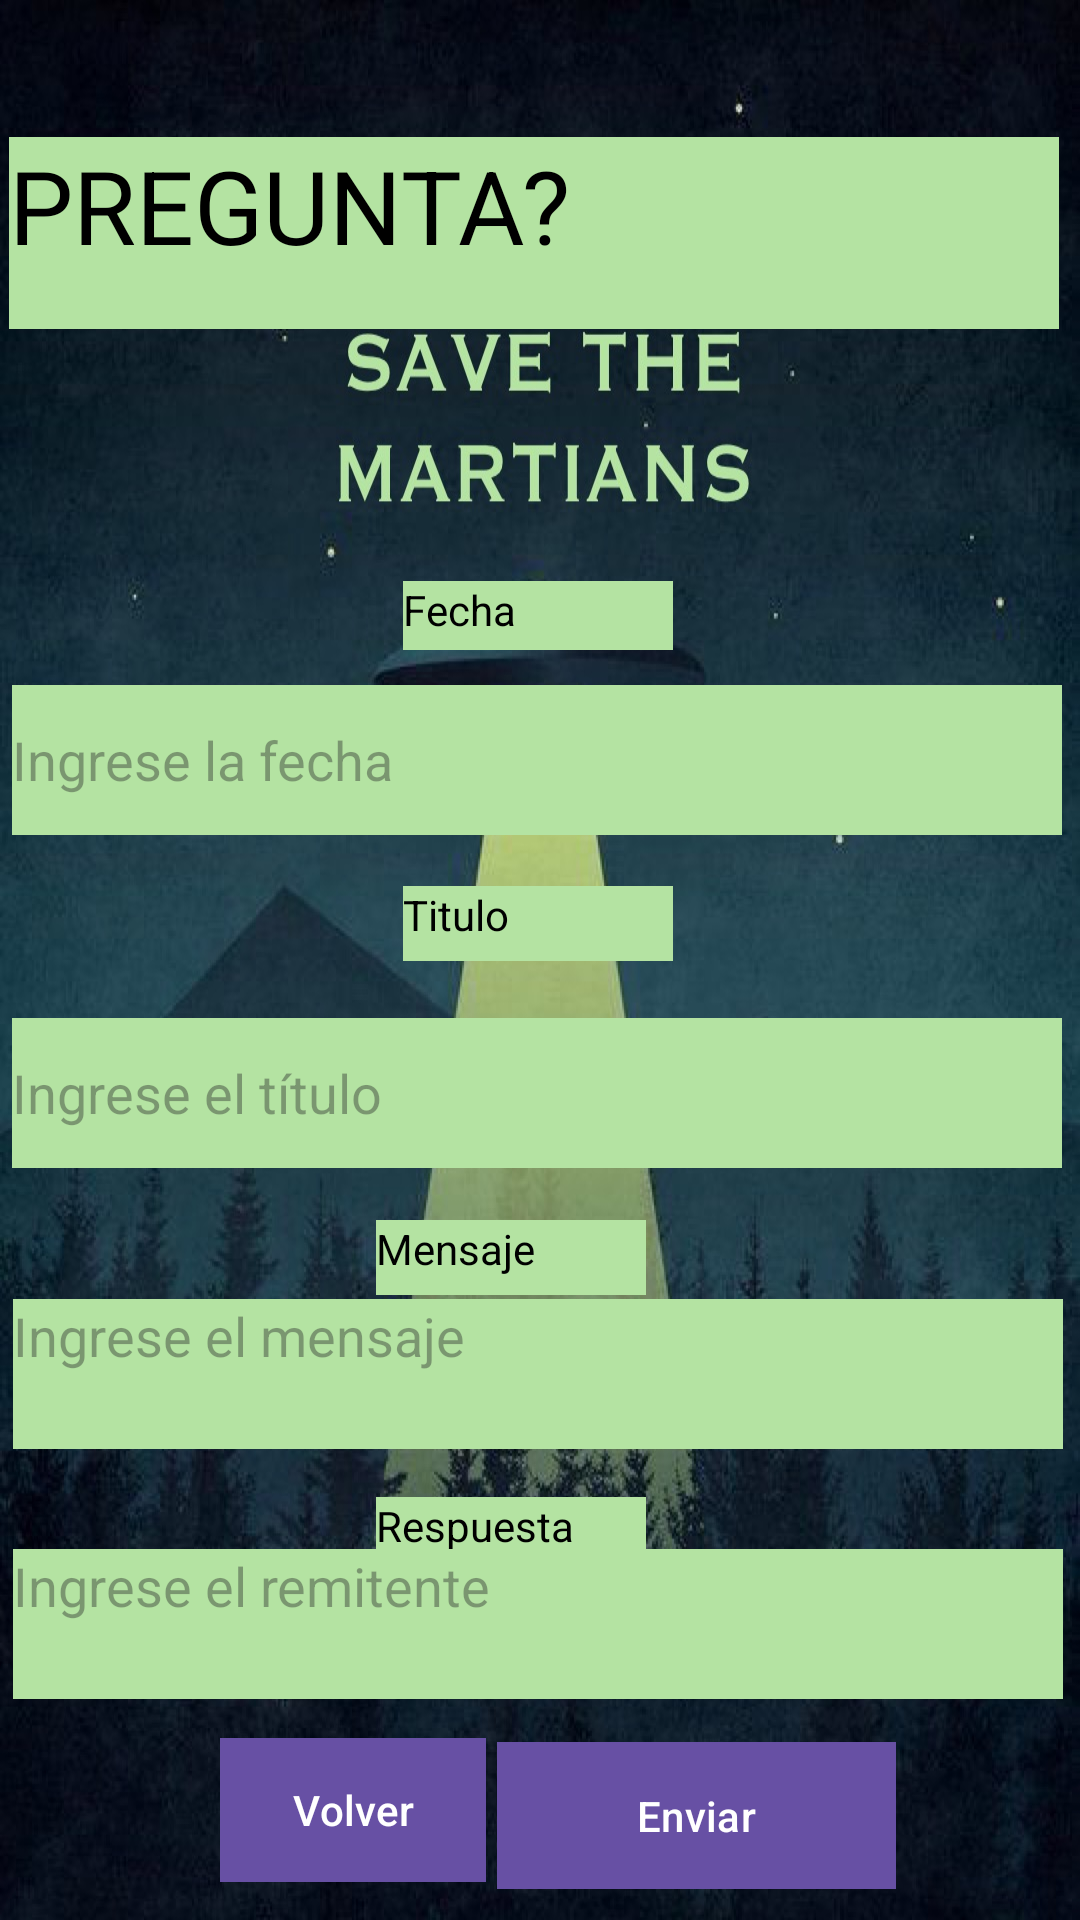

Reconstruct the res/layout file that produces this screen, plus the resources it refers to.
<!-- AndroidManifest.xml: activity theme Theme.Martianslog -->
<!-- res/layout/activity_pregunta.xml -->
<?xml version="1.0" encoding="utf-8"?>
<androidx.constraintlayout.widget.ConstraintLayout xmlns:android="http://schemas.android.com/apk/res/android"
    xmlns:app="http://schemas.android.com/apk/res-auto"
    xmlns:tools="http://schemas.android.com/tools"
    android:layout_width="match_parent"
    android:layout_height="match_parent"
    tools:context=".PreguntaActivity"
    tools:ignore="ExtraText"
    android:background="@drawable/background1">


    <Button
        android:id="@+id/buttonEnviar"
        android:layout_width="133dp"
        android:layout_height="49dp"
        android:layout_marginTop="40dp"
        android:onClick="realizarConsulta"
        android:text="Enviar"
        android:background="#B4E3A2"
        app:layout_constraintBottom_toBottomOf="parent"
        app:layout_constraintEnd_toEndOf="parent"
        app:layout_constraintHorizontal_bias="0.73"
        app:layout_constraintStart_toStartOf="parent"
        app:layout_constraintTop_toBottomOf="@+id/ValorTitulo"
        app:layout_constraintVertical_bias="0.937" />

    <TextView
        android:id="@+id/nameText"
        android:layout_width="350dp"
        android:layout_height="64dp"
        android:keepScreenOn="false"
        android:text="PREGUNTA?"
        android:textAlignment="textStart"
        android:textColor="#000000"
        android:textSize="34sp"
        android:background="#B4E3A2"
        app:layout_constraintBottom_toBottomOf="parent"
        app:layout_constraintEnd_toEndOf="parent"
        app:layout_constraintHorizontal_bias="0.307"
        app:layout_constraintStart_toStartOf="parent"
        app:layout_constraintTop_toTopOf="parent"
        app:layout_constraintVertical_bias="0.079" />

    <EditText
        android:id="@+id/ValorTitulo"
        android:layout_width="350dp"
        android:layout_height="50dp"
        android:background="#B4E3A2"
        android:ems="10"
        android:hint="Ingrese el título"
        app:layout_constraintBottom_toBottomOf="parent"
        app:layout_constraintEnd_toEndOf="parent"
        app:layout_constraintHorizontal_bias="0.393"
        app:layout_constraintStart_toStartOf="parent"
        app:layout_constraintTop_toTopOf="parent"
        app:layout_constraintVertical_bias="0.575" />

    <TextView
        android:id="@+id/title"
        android:layout_width="90dp"
        android:layout_height="25dp"
        android:background="#B4E3A2"
        android:text="Titulo"
        android:textColor="#000000"
        app:layout_constraintBottom_toBottomOf="parent"
        app:layout_constraintEnd_toEndOf="parent"
        app:layout_constraintHorizontal_bias="0.498"
        app:layout_constraintStart_toStartOf="parent"
        app:layout_constraintTop_toTopOf="parent"
        app:layout_constraintVertical_bias="0.48" />

    <TextView
        android:id="@+id/message"
        android:layout_width="90dp"
        android:layout_height="25dp"
        android:background="#B4E3A2"
        android:text="Mensaje"
        android:textColor="#000000"
        app:layout_constraintBottom_toBottomOf="parent"
        app:layout_constraintEnd_toEndOf="parent"
        app:layout_constraintHorizontal_bias="0.464"
        app:layout_constraintStart_toStartOf="parent"
        app:layout_constraintTop_toTopOf="parent"
        app:layout_constraintVertical_bias="0.661" />

    <EditText
        android:id="@+id/ValorFecha"
        android:layout_width="350dp"
        android:layout_height="50dp"
        android:background="#B4E3A2"
        android:ems="10"
        android:hint="Ingrese la fecha"
        android:inputType="text"
        app:layout_constraintBottom_toBottomOf="parent"
        app:layout_constraintEnd_toEndOf="parent"
        app:layout_constraintHorizontal_bias="0.393"
        app:layout_constraintStart_toStartOf="parent"
        app:layout_constraintTop_toTopOf="parent"
        app:layout_constraintVertical_bias="0.387" />

    <TextView
        android:id="@+id/date"
        android:layout_width="90dp"
        android:layout_height="23dp"
        android:background="#B4E3A2"
        android:text="Fecha"
        android:textColor="#000000"
        app:layout_constraintBottom_toBottomOf="parent"
        app:layout_constraintEnd_toEndOf="parent"
        app:layout_constraintHorizontal_bias="0.498"
        app:layout_constraintStart_toStartOf="parent"
        app:layout_constraintTop_toTopOf="parent"
        app:layout_constraintVertical_bias="0.314" />

    <EditText
        android:id="@+id/ValorMensaje"
        android:layout_width="350dp"
        android:layout_height="50dp"
        android:autofillHints=""
        android:background="#B4E3A2"
        android:ems="10"
        android:gravity="start|top"
        android:hint="Ingrese el mensaje"
        android:inputType="textMultiLine"
        app:layout_constraintBottom_toBottomOf="parent"
        app:layout_constraintEnd_toEndOf="parent"
        app:layout_constraintHorizontal_bias="0.442"
        app:layout_constraintStart_toStartOf="parent"
        app:layout_constraintTop_toTopOf="parent"
        app:layout_constraintVertical_bias="0.734" />

    <TextView
        android:id="@+id/Respuesta"
        android:layout_width="90dp"
        android:layout_height="23dp"
        android:text="Respuesta"
        android:textColor="#000000"
        android:background="#B4E3A2"
        app:layout_constraintBottom_toBottomOf="parent"
        app:layout_constraintEnd_toEndOf="parent"
        app:layout_constraintHorizontal_bias="0.464"
        app:layout_constraintStart_toStartOf="parent"
        app:layout_constraintTop_toTopOf="parent"
        app:layout_constraintVertical_bias="0.809" />

    <EditText
        android:id="@+id/ValorSender"
        android:layout_width="350dp"
        android:layout_height="50dp"
        android:ems="10"
        android:gravity="start|top"
        android:inputType="textMultiLine"
        android:hint="Ingrese el remitente"
        android:background="#B4E3A2"
        app:layout_constraintBottom_toBottomOf="parent"
        app:layout_constraintEnd_toEndOf="parent"
        app:layout_constraintHorizontal_bias="0.442"
        app:layout_constraintStart_toStartOf="parent"
        app:layout_constraintTop_toTopOf="parent"
        app:layout_constraintVertical_bias="0.875" />

    <Button
        android:id="@+id/buttonVolver"
        android:layout_width="wrap_content"
        android:layout_height="wrap_content"
        android:text="Volver"
        android:background="#B4E3A2"
        app:layout_constraintBottom_toBottomOf="parent"
        app:layout_constraintEnd_toEndOf="parent"
        app:layout_constraintHorizontal_bias="0.27"
        app:layout_constraintStart_toStartOf="parent"
        app:layout_constraintTop_toBottomOf="@+id/ValorSender" />
</androidx.constraintlayout.widget.ConstraintLayout>
<!-- resources referenced by this layout -->
<resources>
  <!-- drawable background1: jpg bitmap (drawable, 198223 bytes) -->
  <style name="Theme.Martianslog" parent="Base.Theme.Martianslog" />
  <style name="Base.Theme.Martianslog" parent="Theme.Material3.DayNight.NoActionBar">
          
          
      </style>
</resources>
